Photos from the image-classification dataset "dataset" in the GitHub repository JOHANNABELL/bananavision. Its 6 classes are: mure malade, mure saint, tropmure malade, tropmure saint, vert malade, vert sain.

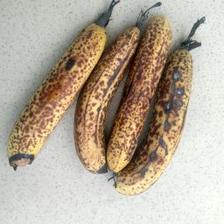
Label: mure malade

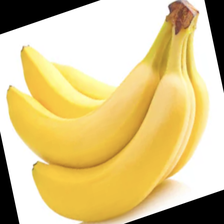
Label: mure saint

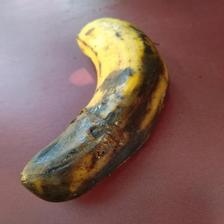
Label: tropmure malade

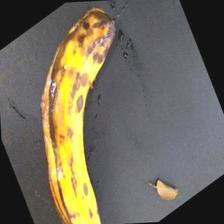
Label: tropmure malade

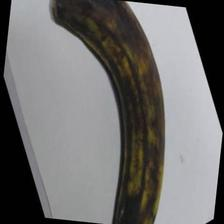
Label: tropmure saint

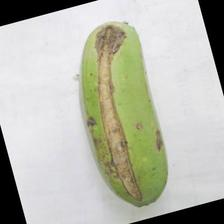
Label: vert malade
